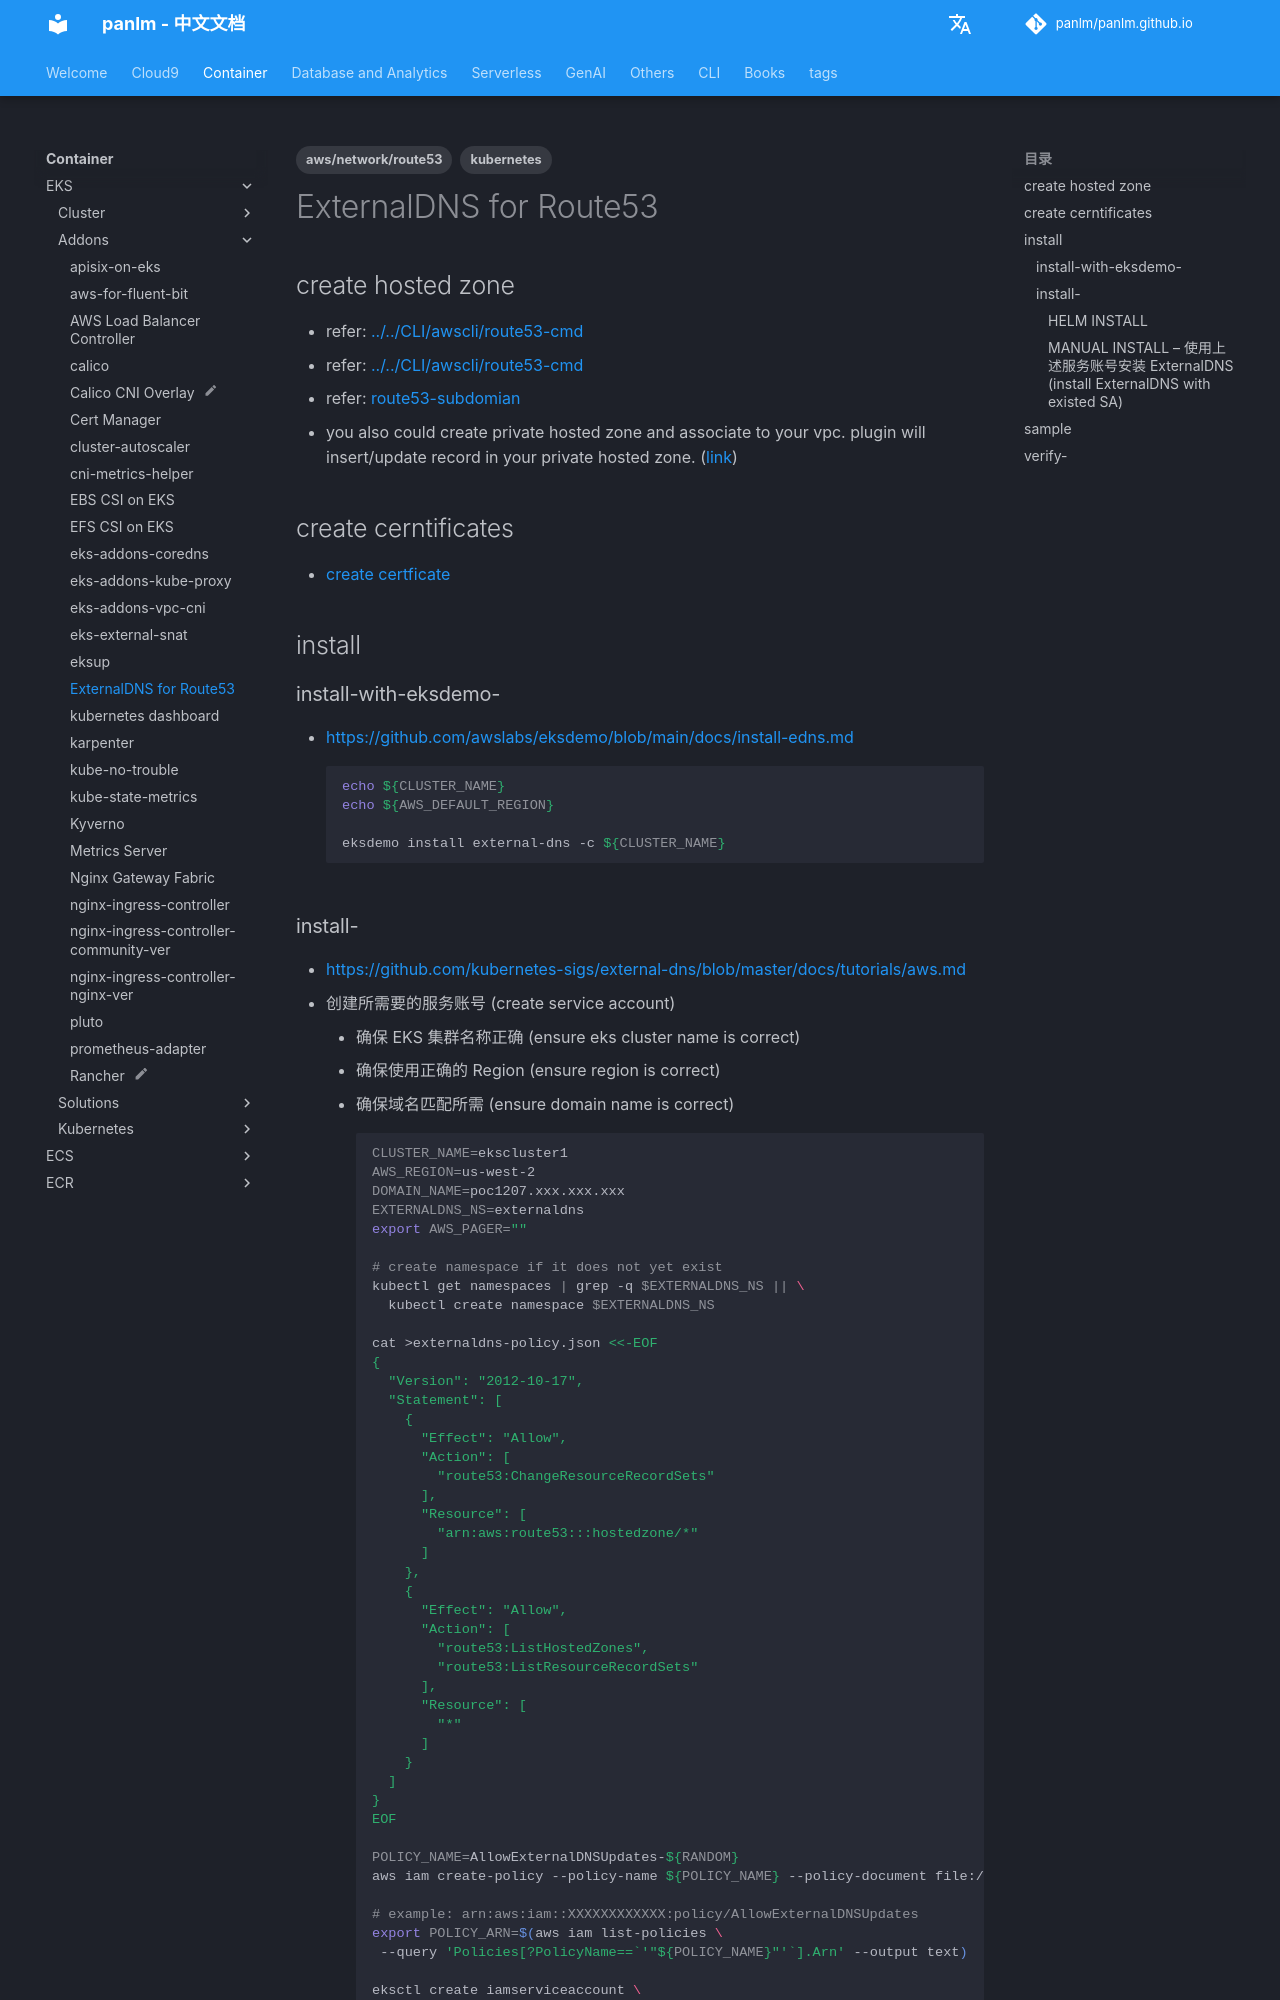

repository: panlm/panlm.github.io · page: zh/EKS/addons/externaldns-for-route53/index.html · generator: mkdocs

---
title: ExternalDNS for Route53
description: 使用 externaldns 组件
created: 2022-08-04 13:24:34.806000
last_modified: 2024-03-27
tags:
- kubernetes
- aws/network/route53
permalink: git-mkdocs/eks/addons/externaldns-for-route53
---

# ExternalDNS for Route53

## create hosted zone

- refer: [[../../CLI/awscli/route53-cmd#func-create-hosted-zone-]]
- refer: [[../../CLI/awscli/route53-cmd#func-create-ns-record-]] 
- refer: [[route53-subdomian]]
- you also could create private hosted zone and associate to your vpc. plugin will insert/update record in your private hosted zone. ([link](https://docs.aws.amazon.com/Route53/latest/DeveloperGuide/hosted-zones-private.html))

## create cerntificates 

- [[git/git-mkdocs/CLI/awscli/acm-cmd#create-certificate-|create certficate]] 

## install 

### install-with-eksdemo-

- https://github.com/awslabs/eksdemo/blob/main/docs/install-edns.md
```sh
echo ${CLUSTER_NAME}
echo ${AWS_DEFAULT_REGION}

eksdemo install external-dns -c ${CLUSTER_NAME} 
```
